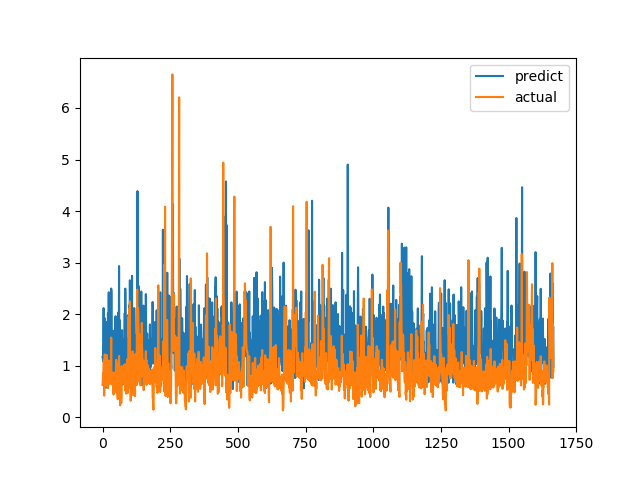

The file beside this chart, header and first rows:
predict, actual
1.172, 0.6238
1.146, 0.6915
1.082, 0.8558
1.439, 0.7094
2.118, 1.015
1.12, 1.116
1.36, 0.4183
1.928, 1.002
1.356, 1.219
1.796, 1.143
1.494, 0.6528
0.977, 0.6747
0.5728, 0.601
1.233, 0.6695
1.036, 0.6538
0.8108, 0.7814
1.366, 1.206
1.85, 0.8469
0.9459, 0.8286
0.9956, 0.6482
2.017, 0.5624
0.9908, 0.7183
2.184, 1.1
2.425, 0.9542
2.082, 0.729
1.108, 0.6694
1.381, 0.8631
1.718, 0.6465
0.674, 0.8223
1.008, 0.9236
2.164, 0.8301
1.25, 1.067
2.497, 1.546
2.431, 0.6827
1.428, 0.6386
1.658, 0.6464
0.9453, 0.6881
1.675, 0.7274
1.141, 0.65
1.202, 0.8694
0.7937, 0.4409
1.248, 0.4519
1.68, 0.7575
1.091, 0.4952
0.7254, 0.6851
0.6755, 0.7244
1.151, 0.8654
1.794, 0.74
1.959, 0.8071
1.443, 0.8204
0.9898, 1.114
1.909, 1.109
1.769, 0.4751
0.761, 1.039
1.174, 0.9458
1.592, 0.7878
1.122, 0.3505
1.3, 0.9368
1.056, 0.9868
2.036, 0.647
... 1,607 more rows
